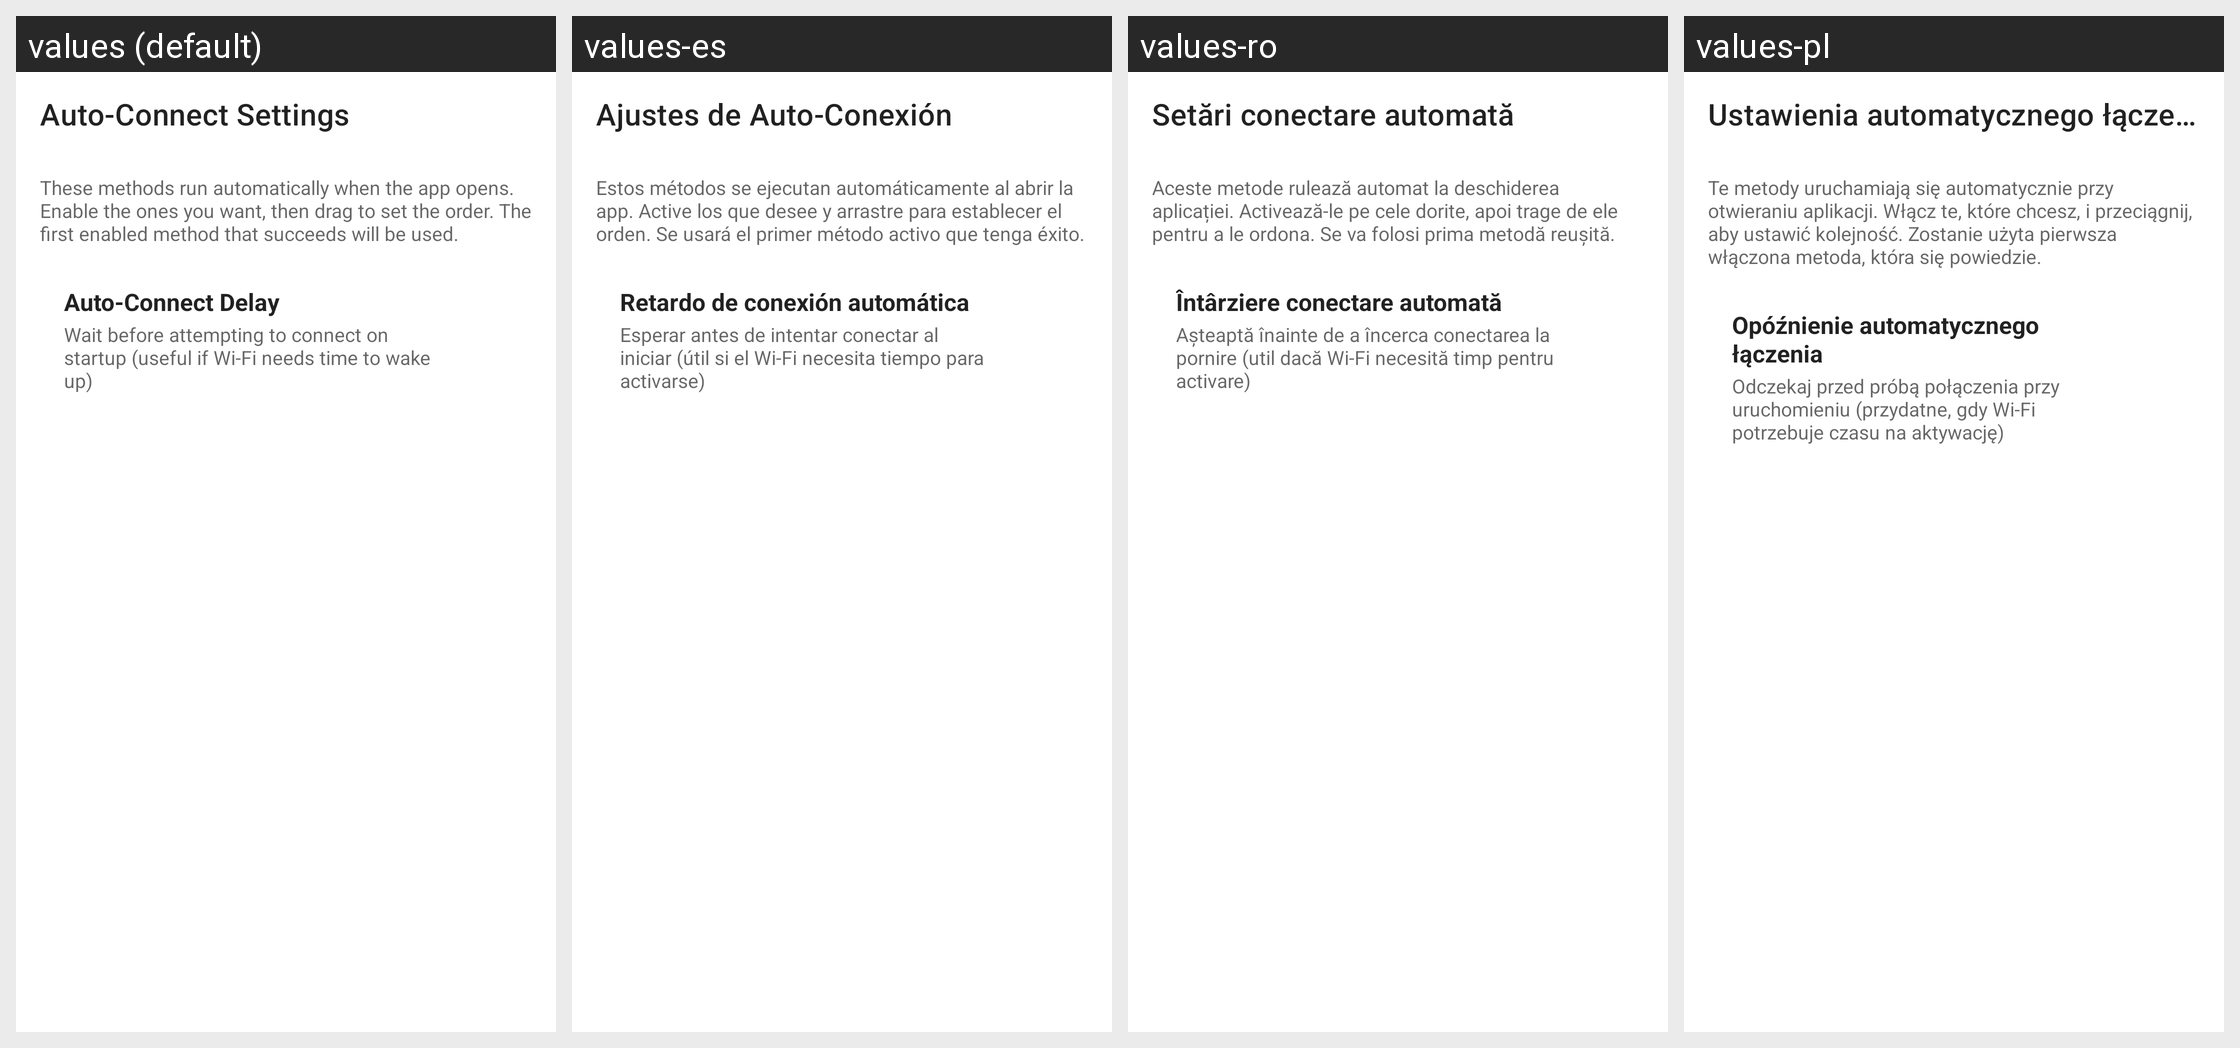

The Android screen above is rendered under several locales of the same app. Produce the string resources it draws, with the default and per-locale values.
Android screen res/layout/fragment_auto_connect.xml rendered under 4 locales, left to right: values (default), values-es, values-ro, values-pl. Device: Nexus 5 (rendered at 1080×1920; each locale shown at half size, 540×960, under a caption strip naming it); theme Theme.MaterialComponents.DayNight.NoActionBar.
Other locales in the repository, not shown: values-ar, values-cs, values-de, values-es-rES, values-fr, values-hi, values-hu, values-in, values-it, values-ja, values-jp, values-ka, values-ko, values-nl, values-pt-rBR, values-pt-rPT, values-ru, values-th, values-tr, values-uk, values-vi, values-zh-rCN, values-zh-rTW.
Strings drawn on this screen, with the default value and each locale's value (text and hints the layout hard-codes, and strings that could not be matched under every locale, appear in the picture but are not listed):

auto_connect_settings
  values: Auto-Connect Settings
  values-es: Ajustes de Auto-Conexión
  values-ro: Setări conectare automată
  values-pl: Ustawienia automatycznego łączenia

auto_connect_help
  values: These methods run automatically when the app opens. Enable the ones you want, then drag to set the order. The first enabled method that succeeds will be used.
  values-es: Estos métodos se ejecutan automáticamente al abrir la app. Active los que desee y arrastre para establecer el orden. Se usará el primer método activo que tenga éxito.
  values-ro: Aceste metode rulează automat la deschiderea aplicației. Activează-le pe cele dorite, apoi trage de ele pentru a le ordona. Se va folosi prima metodă reușită.
  values-pl: Te metody uruchamiają się automatycznie przy otwieraniu aplikacji. Włącz te, które chcesz, i przeciągnij, aby ustawić kolejność. Zostanie użyta pierwsza włączona metoda, która się powiedzie.

auto_connect_delay
  values: Auto-Connect Delay
  values-es: Retardo de conexión automática
  values-ro: Întârziere conectare automată
  values-pl: Opóźnienie automatycznego łączenia

auto_connect_delay_description
  values: Wait before attempting to connect on startup (useful if Wi-Fi needs time to wake up)
  values-es: Esperar antes de intentar conectar al iniciar (útil si el Wi-Fi necesita tiempo para activarse)
  values-ro: Așteaptă înainte de a încerca conectarea la pornire (util dacă Wi-Fi necesită timp pentru activare)
  values-pl: Odczekaj przed próbą połączenia przy uruchomieniu (przydatne, gdy Wi-Fi potrzebuje czasu na aktywację)
